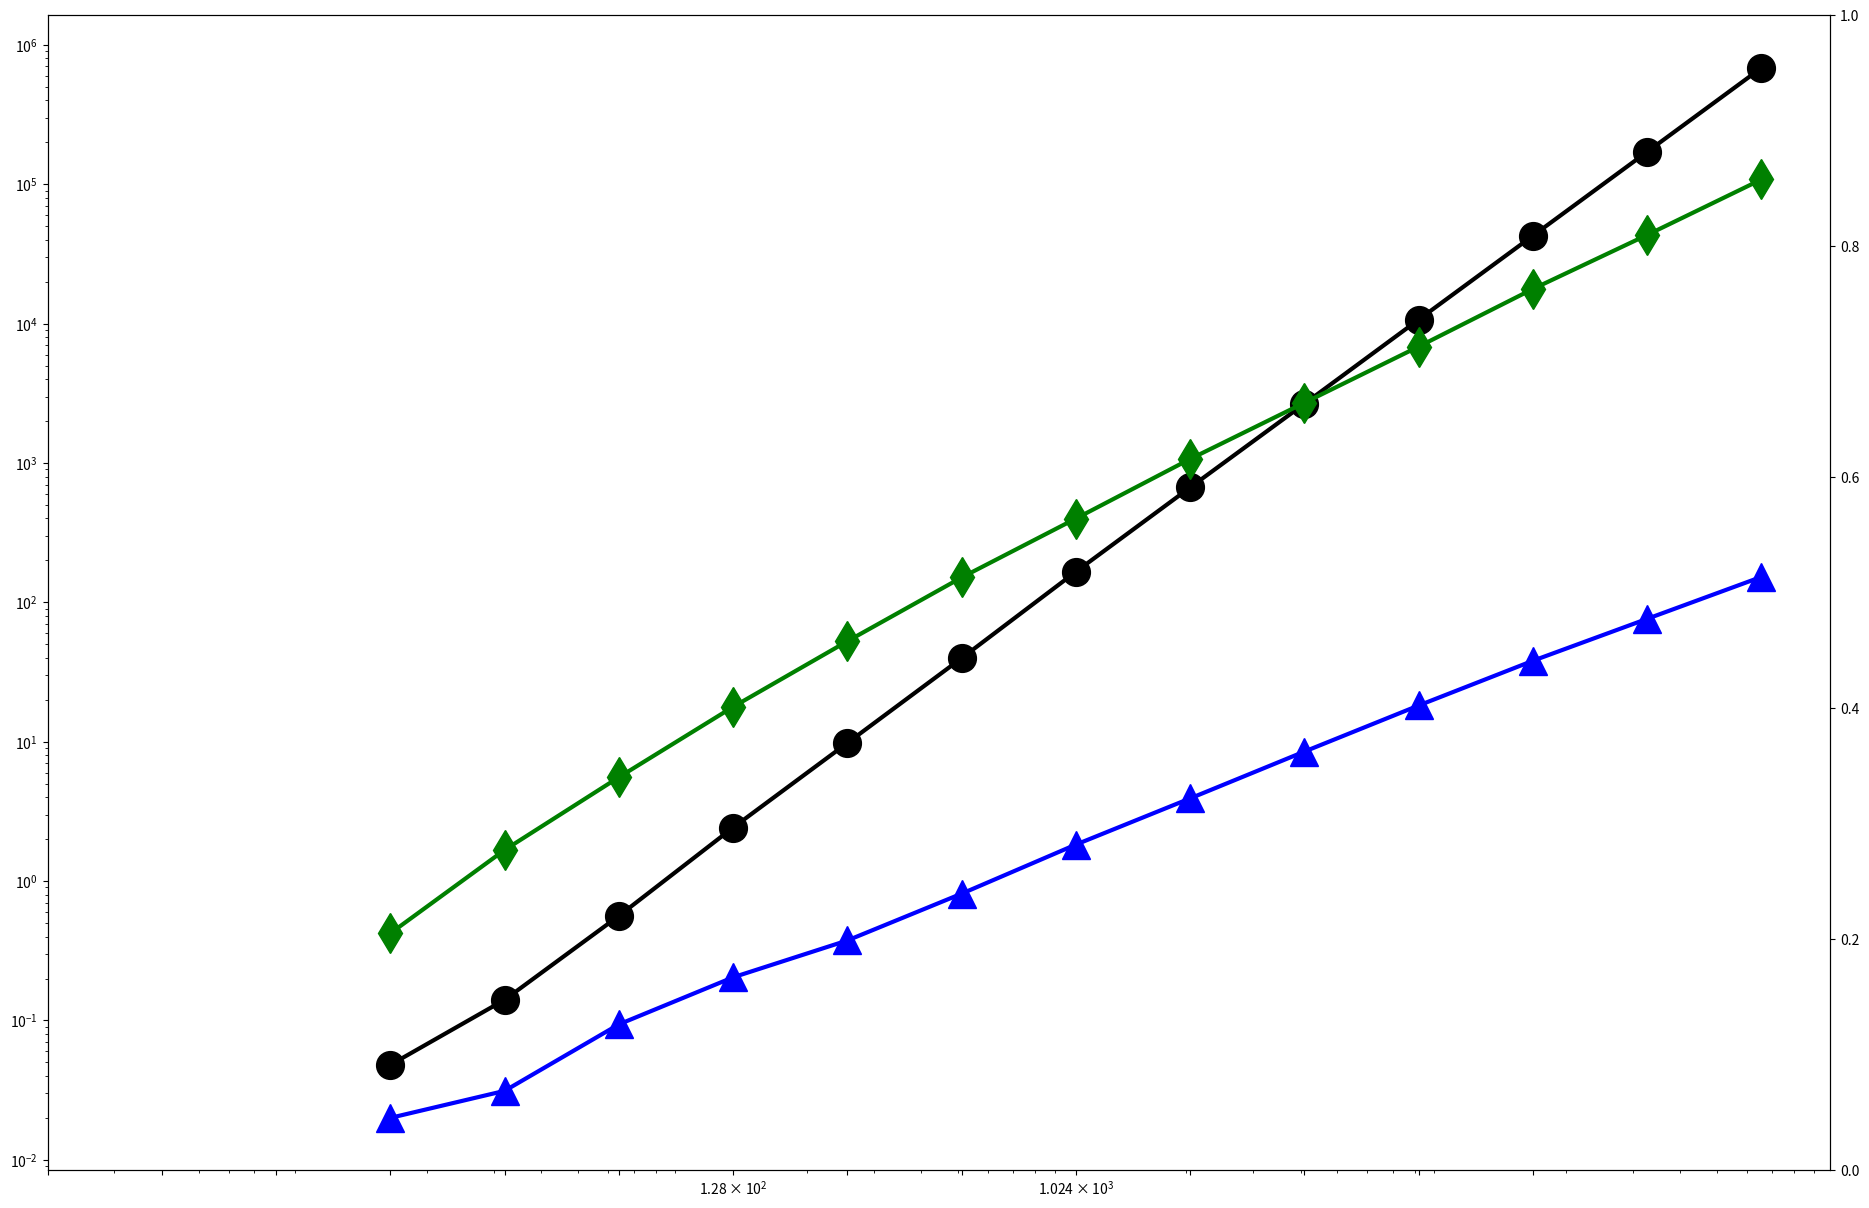

Recreate this plot in Python. (Note: this script raises an exception after producing the figure.)

import numpy as np
import matplotlib.pyplot as plt
import matplotlib.font_manager
from pylab import *


font = {'family' : 'normal',
        'size'   : 40}



N = 5
prover_time_naive = (	0.048,	0.140625,	0.5625,	2.42188, 9.79688, 39.7969,	165.922,	667.703,	2661.91,	10688.7 , 42754.8, 171019.2,684076.8)
verfier_time_naive = (	0.02,	0.03125,	0.09375,	0.204002,	0.375,	0.8125,	1.82812,	3.92188,	8.5,	18.2031 ,38.1094,76.21,152.42)
prover_time_fft = (	0.421875,	1.67188,	5.5625,	17.7969,	52.625,	150.891,	399.391,	1068.47,	2704.36, 6844.2 , 17740.8, 43307.8, 108269)
verfier_time_fft = (	0.015625,	 0.04,	0.078125,	0.171875,	0.390625,	0.84375,	1.6875,	3.79688,	8.1875,	17.375 ,38.1094,76.21,152.42)



proof_size = (12288,	30720,	73728,	172032,	393216,	884736,	1966080,	4325376,	9437184,	20447232 ,44040192,95693045.7, 206696978)
proof_size = (57344,
143360,
344064,
802816,
1835008,
4128768,
9175040,
20185088,
44040192,
95420416,
205520896,
440401920,
939524096,
)

x = (2**4,2**5,2**6,2**7,2**8,2**9,2**10,2**11,2**12,2**13,2**14,2**15,2**16)
#x1=(10)
#x2=(100,1000,10000,100000,200000)

fig, ax = plt.subplots(figsize=(23,15))
ax2 = ax.twinx()

rects1 = ax.plot(x, prover_time_naive,color='k',linewidth=3,marker='o',markersize=20,fillstyle='full')
rects2 = ax.plot(x, verfier_time_naive,color='b',linewidth=3,marker='^',markersize=20,fillstyle='full')
rects4 = ax.plot(x, prover_time_fft,color='g',linewidth=3,marker='d',markersize=20,fillstyle='full')


ax.set_yscale('log')
ax.set_xscale('log')

plt.rc('text', usetex=True)
plt.rc('font', family='serif', size=30)
ax.xaxis.set_ticks((2,4,8,16,32,64,128,256,512,1024,2048,4096,8192,16384))
ax.set_xticklabels( ('$2^1$', '$2^2$', '$2^3$', '$2^4$', '$2^5$','$2^6$', '$2^7$', '$2^8$', '$2^9$', '$2^{10}$', '$2^{11}$', '$2^{12}$', '$2^{13}$') )

ax.xaxis.set_ticks((0,0,16,64,256,1024,4096,16384, 65536))
ax.set_xticklabels( ('' , '', '$2^4$', '$2^6$',  '$2^8$', '$2^{10}$',  '$2^{12}$', '$2^{14}$', '$2^{16}$',  ) )

ax.yaxis.set_ticks((0.01,0.01,0.01,1,100,10000,1000000,))
ax.set_yticklabels(('' , '', '$10^{-2}$', '$10^0$', '$10^2$', '$10^4$', '$10^6$','$10^8$', '$10^{10}$'),ha='left')
plt.rcParams.update({'legend.labelspacing':0.25})


ax2.set_yscale('log')
ax2.yaxis.set_ticks((0.01,0.01,10000,100000,1000000,10000000,100000000,1000000000,10000000000, 100000000000, 1000000000000,1000000000000,10000000000000,100000000000000,1000000000000000))
#ax2.set_ylim([0,10000])

ax2.set_ylim([45000,1000000000000000])
ax2.set_yticklabels(('','$10^1$','$10^2$','$10^3$','$10^4$','$10^5$','$10^6$','$10^7$','$10^8$','$10^9$','$10^{10}$','$10^{10}$','$10^{11}$','$10^{12}$','$10^{13}$'),ha='left',fontsize=50)

rects3 = ax2.plot(x, proof_size,color='r',linewidth=3,marker='s',markersize=20,fillstyle='full')
leg = ax.legend( (rects1[0], rects4[0], rects2[0], rects3[0]), ('Prover Time Naive','Prover Time MultiPoint', 'Verifier Time','Proof Size') ,loc='upper left', borderpad=0.1,bbox_to_anchor=[0, 1], fontsize=55)

ax.yaxis.grid(True)
ax.xaxis.grid(True)




ax.tick_params(axis='x', pad=10)
ax.tick_params(axis='y', pad=90)

#ax.text(150000, 6, '$2\\times10^5$', fontsize=50)


for tick in ax.xaxis.get_major_ticks():
                tick.label.set_fontsize(50) 
for tick in ax.yaxis.get_major_ticks():
                tick.label.set_fontsize(50)
for tick in ax2.yaxis.get_major_ticks():
                tick.label.set_fontsize(50)
ax2.set_ylabel('Proof Size (kbytes)',fontsize=40,**font,labelpad=30)
ax.set_ylabel('Time (seconds)',fontsize=40,**font,labelpad=30)
ax.set_xlabel('degree of poly ',fontsize=40,**font,labelpad=10)


plt.show()
plt.savefig('plot.pdf',dpi=120)
